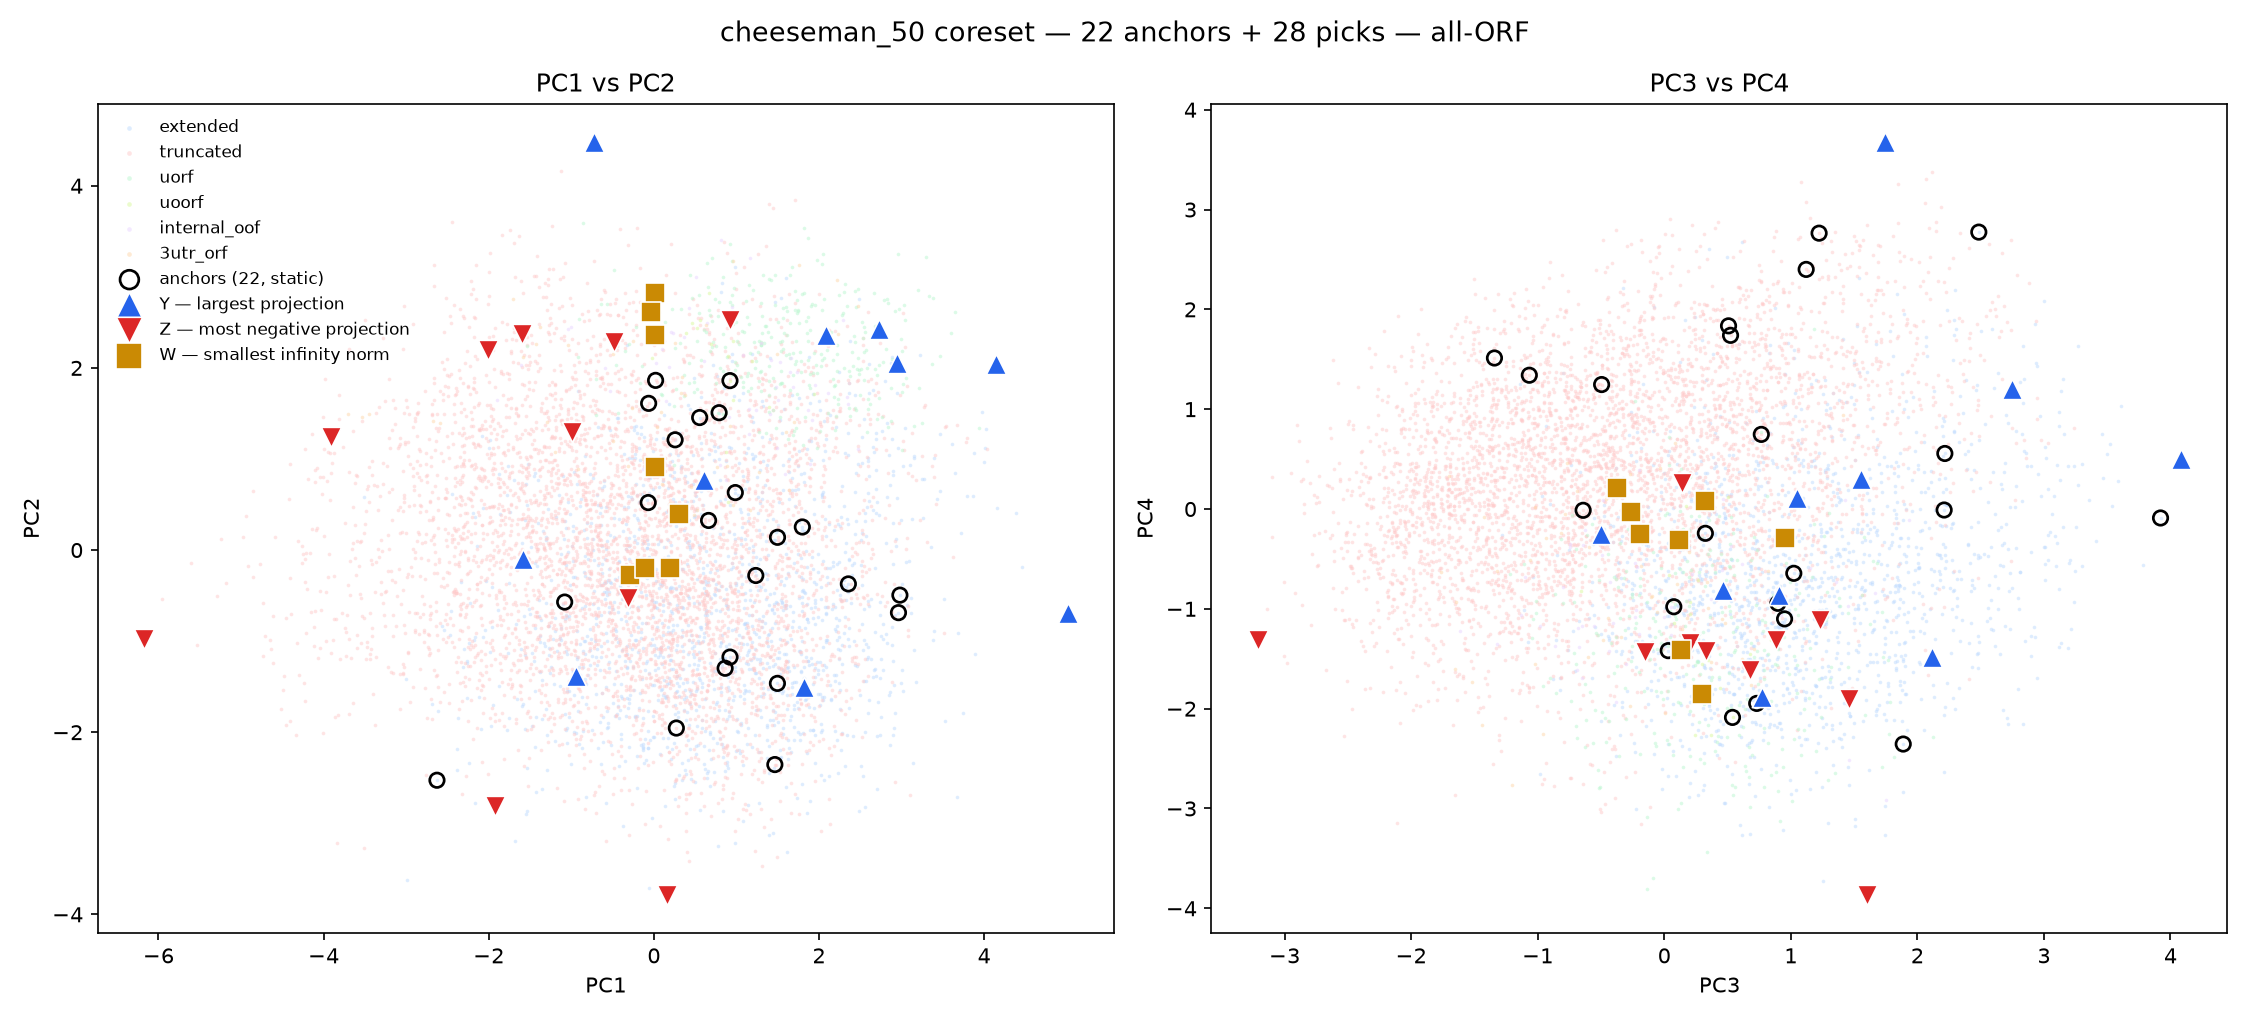

Values plotted in this chart, from the file beside it:
gene_name, tis_id, orf_type, row_index, set, component, value, stage, rank, rank_used, inf_norm, PC1, PC2, PC3, PC4, PC5, PC6, PC7, PC8, PC9, PC10
CMC2, chr16:81006748:-:GTG:ENST00000219400.8, uorf, 1059, Y, 1.0, 4.147, rare_fill, , 0, 4.147, 4.147, 2.045, 0.464, -0.8118, -0.5381, 1.305, -1.047, -1.146, 1.164, -0.1441
SPEN, chr1:15847903:+:ATG:ENST00000375759.8, uorf, 5250, Z, 1.0, -1.601, rare_fill, , 0, 2.374, -1.601, 2.374, 0.886, -1.312, -1.253, 1.996, -1.548, -1.01, 1.205, -0.01331
PBRM1, chr3:52685817:-:GTG:ENST00000420148.5, uorf, 3802, W, 1.0, 0.008782, rare_fill, , 0, 2.826, 0.008782, 2.826, 0.9565, -0.2906, -1.32, 1.863, -1.868, -0.5904, 0.05649, 0.4949
SPIN4, chrX:63350587:-:ATG:ENST00000374884.3, internal_oof, 5255, Y, 1.0, 2.946, rare_fill, , 0, 2.946, 2.946, 2.054, -0.5008, -0.252, -1.75, 0.6015, -1.399, -1.166, 1.227, -0.9696
PHACTR4, chr1:28407460:+:TTG:ENST00000493669.2, internal_oof, 3937, Z, 1.0, -2.013, rare_fill, , 0, 2.2, -2.013, 2.2, 1.234, -1.112, 0.6378, 0.64, 0.01394, 0.6515, -1.75, -0.002363
CCT3, chr1:156338174:-:ATC:ENST00000368258.7, internal_oof, 842, W, 1.0, 0.008648, rare_fill, , 0, 0.9832, 0.008648, 0.9172, -0.1901, -0.2498, 0.8471, -0.2722, -0.5634, 0.672, -0.9832, 0.6116
SMIM10L1, chr12:11171567:+:ATG:ENST00000622602.2, 3utr_orf, 5120, Y, 1.0, 2.729, rare_fill, , 0, 2.729, 2.729, 2.431, 0.7737, -1.887, -0.1959, -0.3786, 1.51, 0.365, -0.4102, 1.577
APC, chr5:112754890:+:ATG:ENST00000505350.2, 3utr_orf, 297, Z, 1.0, -3.91, rare_fill, , 0, 3.91, -3.91, 1.241, 0.2027, -1.342, 0.8661, 1.107, 0.5536, 0.1258, -0.5691, 0.08035
SPECC1, chr17:20232217:+:AGG:ENST00000467722.3, 3utr_orf, 5236, W, 1.0, -0.03285, rare_fill, , 0, 2.619, -0.03285, 2.619, 0.1324, -1.408, -0.253, 0.709, -0.3629, -0.2422, -0.6672, -0.3559
CGGBP1, chr3:88058939:-:ACG:ENST00000309534.10, uoorf, 972, Y, 1.0, 2.084, rare_fill, , 0, 2.365, 2.084, 2.365, 0.9082, -0.8633, -0.3932, 0.5846, -1.96, 1.504, 0.631, 0.01404
RPS6KA5, chr14:91060550:-:CTG:ENST00000614987.5, uoorf, 4670, Z, 1.0, -0.4845, rare_fill, , 0, 2.283, -0.4845, 2.283, 1.46, -1.908, 0.6717, 0.08437, -0.1525, 0.3455, -0.6646, 1.286
ADAR, chr1:154602598:-:ATC:ENST00000368471.8, uoorf, 80, W, 1.0, 0.0119, rare_fill, , 0, 2.362, 0.0119, 2.362, 0.2962, -1.857, -1.857, 1.559, -1.827, -0.9982, 1.119, 0.2158
LGALS1, chr22:37675690:+:CTG:ENST00000215909.10, extended, 2791, Y, 1.0, 5.011, sampler, , 0, 5.011, 5.011, -0.6929, 1.053, 0.1093, 4.513, 1.589, -0.9201, 0.1446, 1.451, -0.3951
NUCKS1, chr1:205718417:-:AAG:ENST00000367142.5, truncated, 3628, Y, 2.0, 4.484, sampler, , 0, 4.484, -0.7246, 4.484, 1.553, 0.2981, 1.656, -0.5405, -0.3759, -0.3056, 0.1361, 0.03882
INCENP, chr11:62124150:+:GTG:ENST00000394818.8, extended, 2468, Y, 3.0, 4.086, sampler, , 0, 4.086, -1.581, -0.1015, 4.086, 0.5008, 0.1414, 0.4343, 0.5102, -0.1592, 0.2924, 0.01868
CBX5, chr12:54257644:-:AAG:ENST00000439541.6, truncated, 780, Y, 4.0, 3.68, sampler, , 0, 3.68, 0.6123, 0.7691, 1.748, 3.68, -0.4847, -0.2152, -0.4982, 0.5513, 0.5298, 0.1571
HSP90AA1, chr14:102087024:-:GTG:ENST00000216281.13, extended, 2369, Y, 5.0, 6.42, sampler, , 0, 6.42, 1.815, -1.505, 2.117, -1.486, 6.42, 2.804, -0.7784, 2.34, 3.188, -0.9371
LMNA, chr1:156114909:+:CTG:ENST00000368300.9, extended, 2824, Y, 6.0, 3.952, sampler, , 0, 3.952, -0.9414, -1.388, 2.75, 1.199, 2.493, 3.952, -0.1925, 2.07, 2.693, -0.2791
KMT2C, chr7:152187716:-:AGG:ENST00000262189.11, truncated, 2679, Z, 1.0, -6.176, sampler, , 0, 6.176, -6.176, -0.9785, 0.6742, -1.613, 1.015, -0.06553, -0.4692, -0.675, 0.6541, -0.6098
GBE1, chr3:81761505:-:ATG:ENST00000429644.7, truncated, 1983, Z, 2.0, -3.79, sampler, , 0, 3.79, 0.1639, -3.79, 0.1421, 0.2584, 0.455, 0.2077, -0.879, -0.9717, 0.5435, -0.2993
ATP9A, chr20:51604919:-:GTG:ENST00000338821.6, truncated, 480, Z, 3.0, -3.212, sampler, , 0, 3.212, -0.9875, 1.296, -3.212, -1.316, -0.6512, 1.159, -0.005464, -0.1719, 0.2788, -0.4976
PIEZO1, chr16:88785126:-:ACG:ENST00000301015.14, extended, 3988, Z, 4.0, -3.869, sampler, , 0, 3.869, -1.918, -2.816, 1.6, -3.869, 1.301, 1.902, 1.042, 1.411, 1.131, -0.3902
ETAA1, chr2:67397342:+:ATG:ENST00000272342.6, uorf, 1735, Z, 5.0, -2.72, sampler, , 0, 2.72, 0.9194, 2.521, 0.3335, -1.418, -2.72, 1.258, -0.8637, -1.414, 1.197, -2.139
GTPBP6, chrY:316965:-:ACG:ENST00000711233.2, truncated, 2198, Z, 6.0, -2.741, sampler, , 0, 2.741, -0.3071, -0.528, -0.1502, -1.435, 0.09377, -2.741, 0.588, 0.2252, 0.6477, -1.115
ACBD5, chr10:27240394:-:ATG:ENST00000375897.7, truncated, 38, W, , , sampler, 1.0, 0, 0.3081, -0.29, -0.272, 0.1164, -0.3081, 0.02882, -0.03908, 1.494, 0.4373, 0.3378, 0.3651
DELE1, chr5:141924624:+:AAG:ENST00000432126.7, truncated, 1345, W, , , sampler, 2.0, 0, 0.3231, -0.1071, -0.1963, 0.3231, 0.07736, -0.2894, -0.09232, 1.377, -0.4193, 0.4237, 0.1556
LRRC58, chr3:120349006:-:TTG:ENST00000295628.4, truncated, 2882, W, , , sampler, 3.0, 0, 0.3833, 0.1972, -0.1916, -0.2628, -0.03322, -0.3833, 0.1419, -0.2495, 0.1467, -0.4089, -0.6694
AJUBA, chr14:22976722:-:TTG:ENST00000397388.7, extended, 164, W, , , sampler, 4.0, 0, 0.3912, 0.2986, 0.3912, -0.3726, 0.2149, -0.2992, 0.3332, -0.453, 0.2762, -1.279, -1.296
